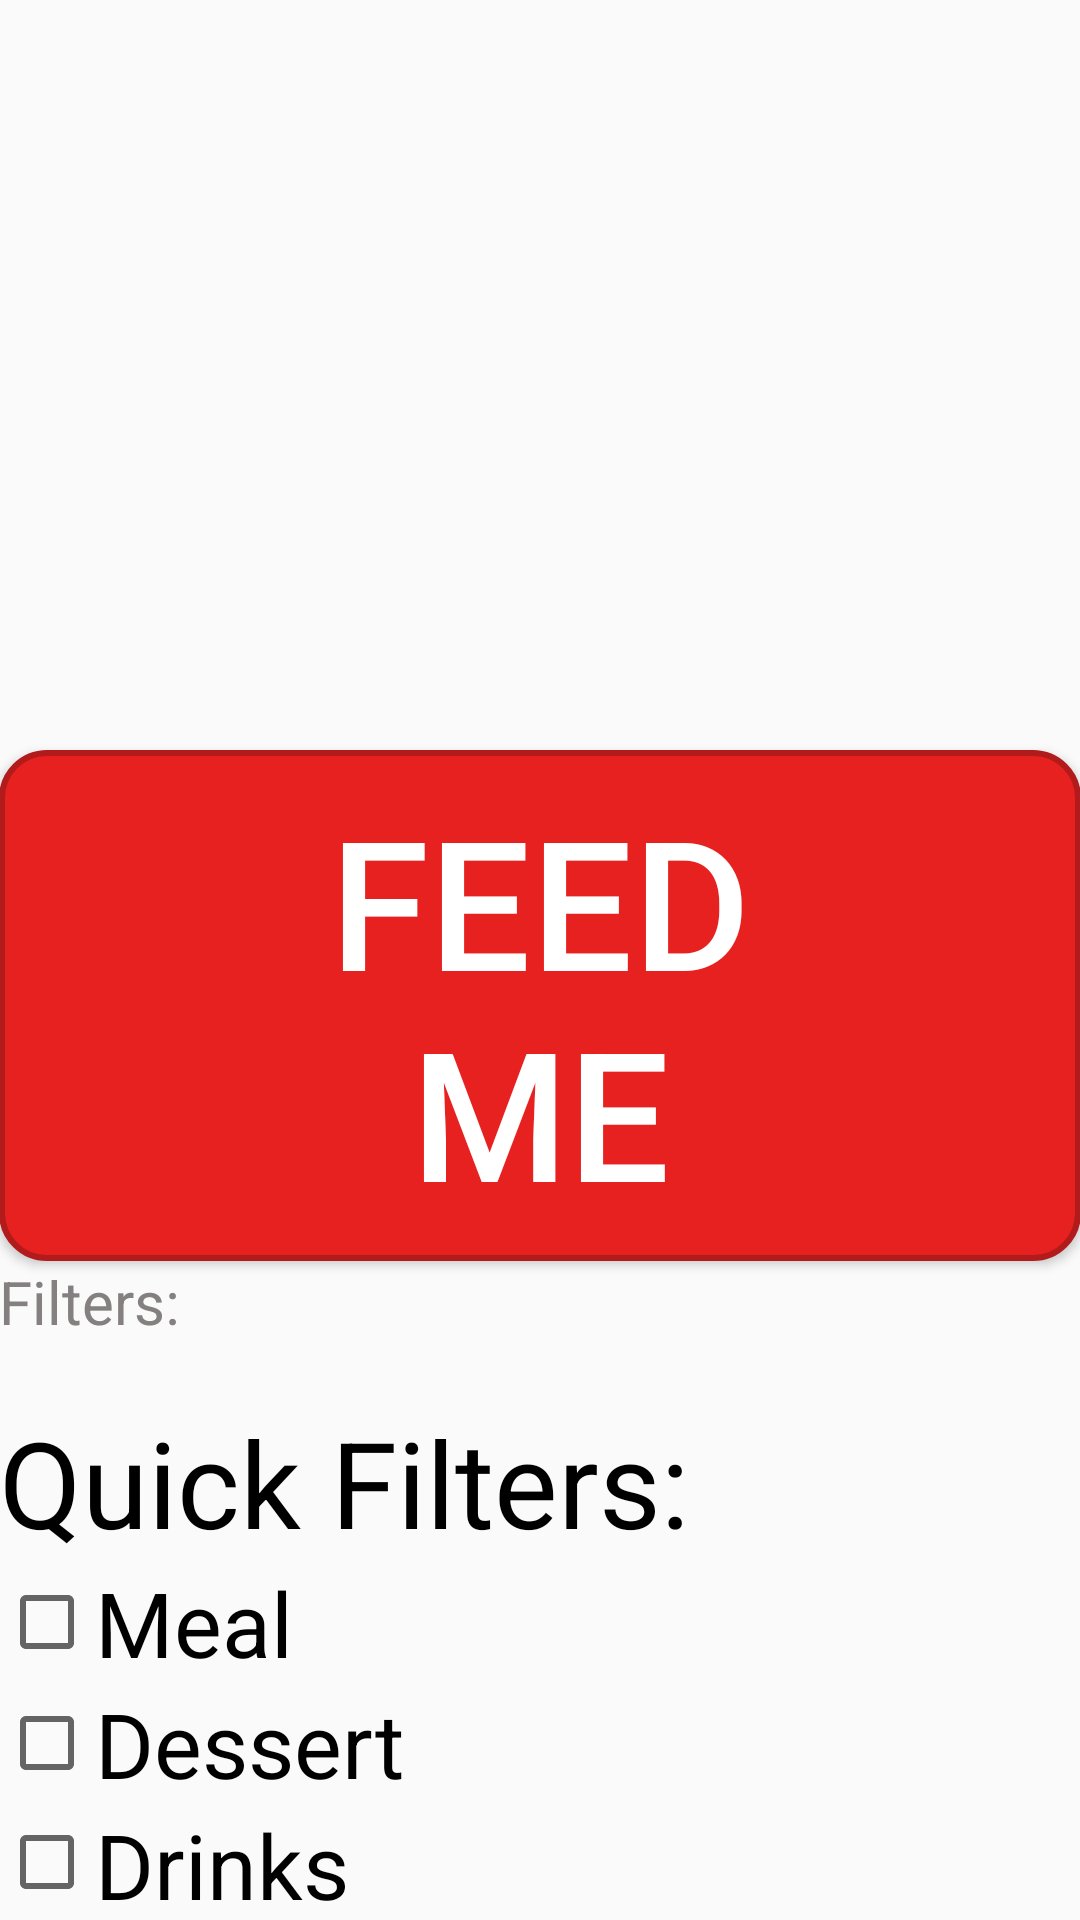

Layout XML and referenced resources for this Android screen:
<!-- AndroidManifest.xml: application theme AppTheme -->
<!-- res/layout/activity_main.xml -->
<?xml version="1.0" encoding="utf-8"?>

<RelativeLayout xmlns:android="http://schemas.android.com/apk/res/android"
    xmlns:tools="http://schemas.android.com/tools"
    android:id="@+id/activity_main"
    android:layout_width="match_parent"
    android:layout_height="match_parent"
    android:paddingBottom="@dimen/activity_vertical_margin"
    android:paddingLeft="@dimen/activity_horizontal_margin"
    android:paddingRight="@dimen/activity_horizontal_margin"
    android:paddingTop="@dimen/activity_vertical_margin"
    tools:context="sierraacy.feedme.MainActivity">

    <Button
        android:id="@+id/btn_feed_me"
        android:layout_width="wrap_content"
        android:layout_height="wrap_content"
        android:layout_centerHorizontal="true"
        android:layout_marginTop="250dp"
        android:paddingTop="10dp"
        android:paddingBottom="10dp"
        android:paddingStart="90dp"
        android:paddingEnd="90dp"
        android:background="@drawable/feedme_button"
        android:text="FEED ME"
        android:textSize="60sp"
        android:textColor="#FFFFFF"/>

    <TextView
        android:id="@+id/filter_text"
        android:layout_width="wrap_content"
        android:layout_height="wrap_content"
        android:layout_below="@id/btn_feed_me"
        android:layout_alignStart="@id/btn_feed_me"
        android:text="Filters:"
        android:textColor="#848080"
        android:textSize="20sp"/>

    <TextView
        android:id="@+id/quick_filter_header"
        android:layout_width="wrap_content"
        android:layout_height="wrap_content"
        android:layout_below="@id/filter_text"
        android:layout_marginTop="20dp"
        android:layout_alignStart="@id/btn_feed_me"
        android:text="Quick Filters:"
        android:textColor="#000000"
        android:textSize="40sp"/>

    <CheckBox
        android:id="@+id/chk_meal"
        android:layout_width="wrap_content"
        android:layout_height="wrap_content"
        android:layout_below="@id/quick_filter_header"
        android:layout_alignStart="@id/quick_filter_header"
        android:text="Meal"
        android:textSize="30sp"/>
    <CheckBox
        android:id="@+id/chk_dessert"
        android:layout_width="wrap_content"
        android:layout_height="wrap_content"
        android:layout_below="@id/chk_meal"
        android:layout_alignStart="@id/chk_meal"
        android:text="Dessert"
        android:textSize="30sp"/>
    <CheckBox
        android:id="@+id/chk_drinks"
        android:layout_width="wrap_content"
        android:layout_height="wrap_content"
        android:layout_below="@id/chk_dessert"
        android:layout_alignStart="@id/chk_meal"
        android:text="Drinks"
        android:textSize="30sp"/>

    <Button
        android:id="@+id/btn_advanced_filters"
        android:layout_width="wrap_content"
        android:layout_height="wrap_content"
        android:layout_below="@id/chk_dessert"
        android:layout_marginTop="100dp"
        android:layout_centerHorizontal="true"
        android:padding="15dp"
        android:text="Advanced Filters"
        android:textSize="25sp"
        android:textAllCaps="false"
        android:background="@drawable/gray_rounded"/>

</RelativeLayout>
<!-- resources referenced by this layout -->
<resources>
  <!-- drawable feedme_button (drawable) -->
  <?xml version="1.0" encoding="utf-8"?>
  
  <selector xmlns:android="http://schemas.android.com/apk/res/android">
      <item>
          <shape android:shape="rectangle">
              <solid android:color="@color/colorPrimary"/>
              <stroke android:color="@color/colorPrimaryDark" android:width="2dp" />
              
              <corners android:radius="15dp" />
          </shape>
      </item>
  </selector>
  <!-- drawable gray_rounded (drawable) -->
  <?xml version="1.0" encoding="utf-8"?>
  
  <selector xmlns:android="http://schemas.android.com/apk/res/android">
      <item>
          <shape android:shape="rectangle">
              <solid android:color="#d3d3d3"/>
              <stroke android:color="#a9a9a9" android:width="2dp" />
              
              <corners android:radius="15dp" />
          </shape>
      </item>
  </selector>
  <style name="AppTheme" parent="Theme.AppCompat.Light.DarkActionBar">
          
          <item name="colorPrimary">@color/colorPrimary</item>
          <item name="colorPrimaryDark">@color/colorPrimaryDark</item>
          <item name="colorAccent">@color/colorAccent</item>
          <item name="android:icon">@drawable/rooster_logo</item>
      </style>
  <color name="colorPrimary">#e72020</color>
  <color name="colorPrimaryDark">#b21b1b</color>
  <color name="colorAccent">#FF4081</color>
  <!-- drawable rooster_logo: png bitmap (drawable, 485 bytes) -->
</resources>
